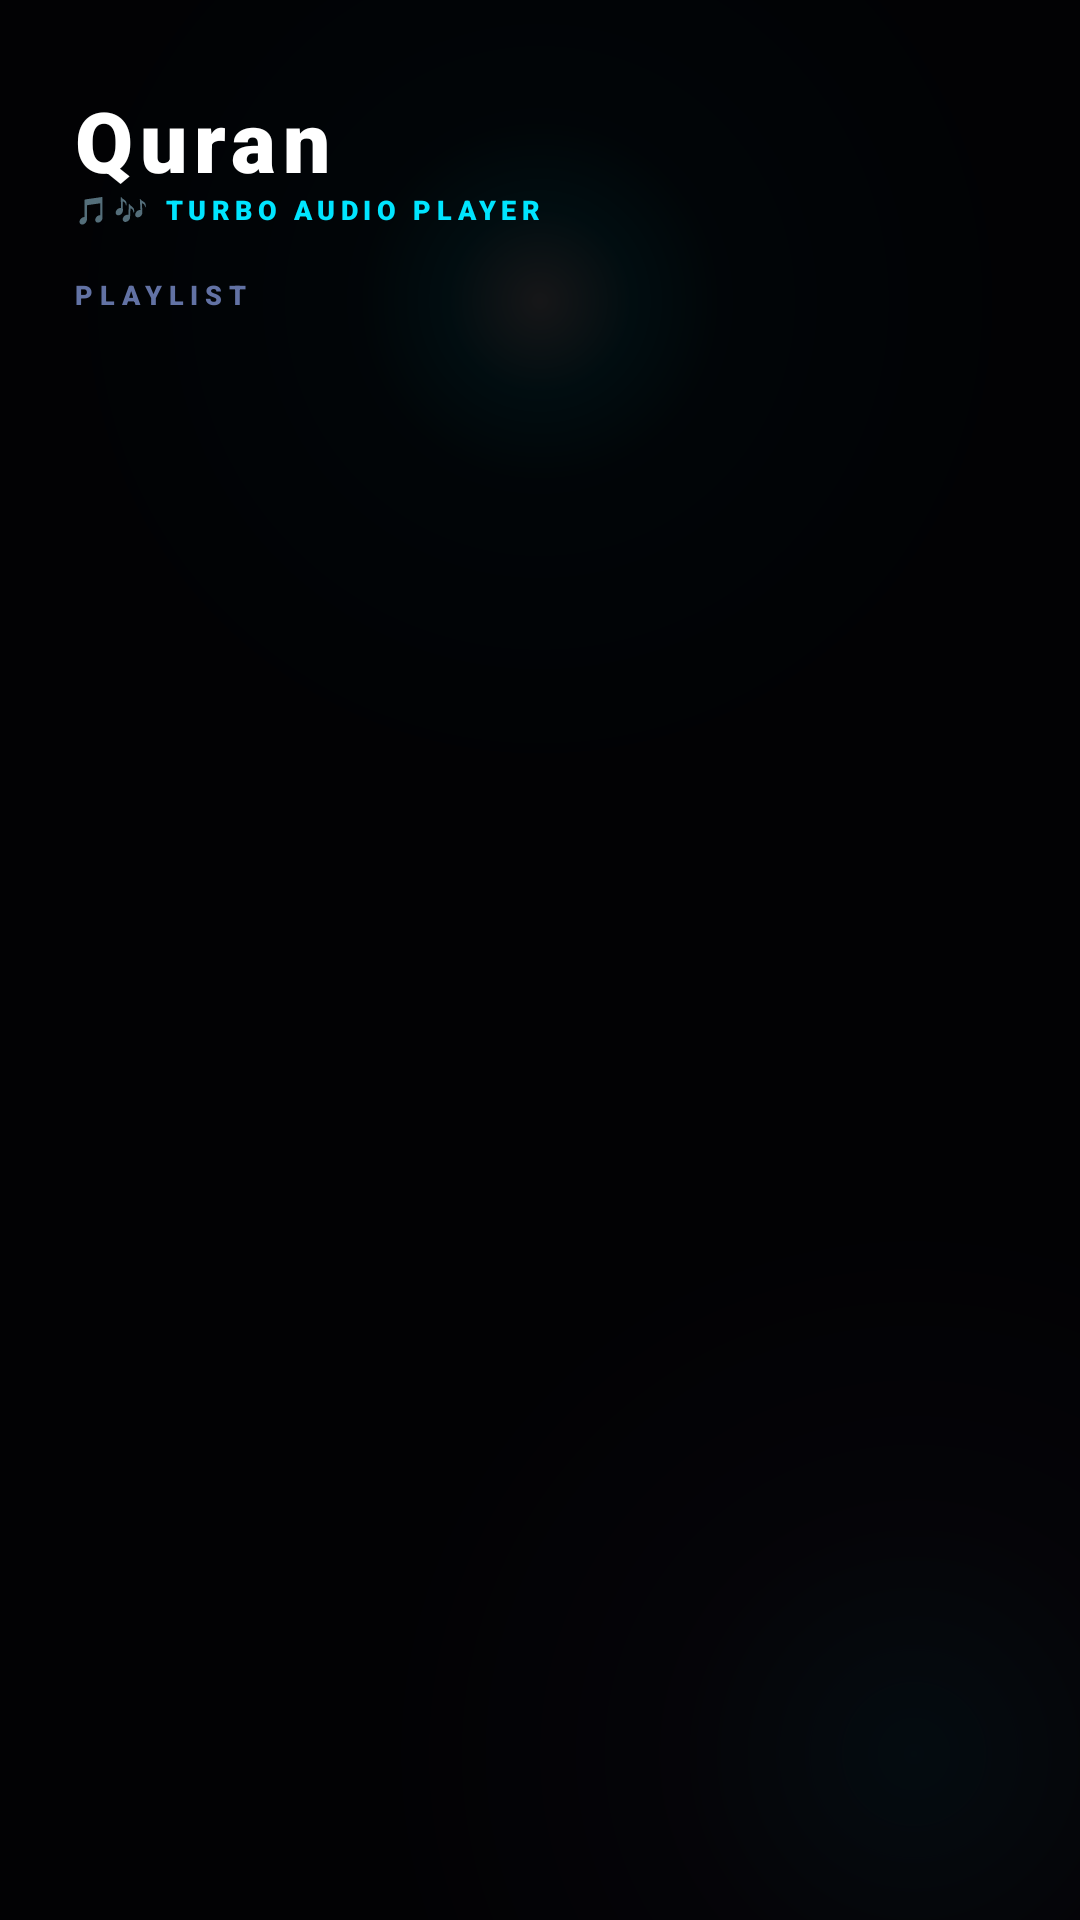

Write the Android layout XML for this screen, with the resource values it uses.
<!-- AndroidManifest.xml: application theme Theme.EkoFlash -->
<!-- res/layout/fragment_music.xml -->
<?xml version="1.0" encoding="utf-8"?>
<RelativeLayout xmlns:android="http://schemas.android.com/apk/res/android"
    xmlns:app="http://schemas.android.com/apk/res-auto"
    android:layout_width="match_parent"
    android:layout_height="match_parent"
    android:background="#020204">

    
    <View
        android:layout_width="400dp"
        android:layout_height="400dp"
        android:layout_centerHorizontal="true"
        android:layout_alignParentTop="true"
        android:layout_marginTop="-100dp"
        android:background="@drawable/neon_glow_radial_cyan"
        android:alpha="0.08" />

    <View
        android:layout_width="350dp"
        android:layout_height="350dp"
        android:layout_alignParentEnd="true"
        android:layout_alignParentBottom="true"
        android:layout_marginEnd="-120dp"
        android:layout_marginBottom="-120dp"
        android:background="@drawable/neon_glow_radial_purple"
        android:alpha="0.07" />

    <LinearLayout
        android:layout_width="match_parent"
        android:layout_height="match_parent"
        android:orientation="vertical">

        
        <LinearLayout
            android:layout_width="match_parent"
            android:layout_height="wrap_content"
            android:orientation="vertical"
            android:paddingHorizontal="24dp"
            android:paddingTop="28dp"
            android:paddingBottom="16dp">

            <TextView
                android:layout_width="wrap_content"
                android:layout_height="wrap_content"
                android:text="Quran"
                android:textColor="#FFFFFF"
                android:textSize="28sp"
                android:fontFamily="sans-serif-black"
                android:letterSpacing="0.08" />

            <TextView
                android:layout_width="wrap_content"
                android:layout_height="wrap_content"
                android:layout_marginTop="-2dp"
                android:text="🎵🎶 TURBO AUDIO PLAYER"
                android:textColor="#00E5FF"
                android:textSize="9sp"
                android:fontFamily="sans-serif-black"
                android:letterSpacing="0.2" />

        </LinearLayout>

        
        <com.google.android.material.card.MaterialCardView
            android:id="@+id/now_playing_card"
            android:layout_width="match_parent"
            android:layout_height="wrap_content"
            android:layout_marginHorizontal="18dp"
            android:layout_marginBottom="14dp"
            app:cardBackgroundColor="#0A0A14"
            app:cardCornerRadius="24dp"
            app:cardElevation="20dp"
            app:strokeColor="#2200E5FF"
            app:strokeWidth="1.5dp"
            android:visibility="gone">

            <LinearLayout
                android:layout_width="match_parent"
                android:layout_height="wrap_content"
                android:orientation="vertical"
                android:padding="20dp">

                <TextView
                    android:layout_width="wrap_content"
                    android:layout_height="wrap_content"
                    android:text="NOW PLAYING"
                    android:textColor="#4400E5FF"
                    android:textSize="9sp"
                    android:fontFamily="sans-serif-black"
                    android:letterSpacing="0.25" />

                <TextView
                    android:id="@+id/tv_now_playing_name"
                    android:layout_width="match_parent"
                    android:layout_height="wrap_content"
                    android:layout_marginTop="4dp"
                    android:text="Quran"
                    android:textColor="#FFFFFF"
                    android:textSize="18sp"
                    android:fontFamily="sans-serif-black"
                    android:ellipsize="marquee"
                    android:singleLine="true"
                    android:marqueeRepeatLimit="marquee_forever"
                    android:focusable="true"
                    android:focusableInTouchMode="true" />

                <TextView
                    android:layout_width="wrap_content"
                    android:layout_height="wrap_content"
                    android:layout_marginTop="2dp"
                    android:text="Quran"
                    android:textColor="#6272A4"
                    android:textSize="11sp"
                    android:fontFamily="monospace" />

                
                <com.google.android.material.progressindicator.LinearProgressIndicator
                    android:id="@+id/music_progress"
                    android:layout_width="match_parent"
                    android:layout_height="wrap_content"
                    android:layout_marginTop="14dp"
                    app:indicatorColor="#00E5FF"
                    app:trackColor="#12FFFFFF"
                    app:trackThickness="6dp"
                    app:trackCornerRadius="4dp"
                    android:indeterminate="true" />

                
                <LinearLayout
                    android:layout_width="match_parent"
                    android:layout_height="wrap_content"
                    android:orientation="horizontal"
                    android:layout_marginTop="14dp"
                    android:gravity="center">

                    <TextView
                        android:id="@+id/btn_prev"
                        android:layout_width="52dp"
                        android:layout_height="52dp"
                        android:gravity="center"
                        android:text="⏮"
                        android:textSize="22sp"
                        android:background="@drawable/music_play_btn_bg"
                        android:clickable="true"
                        android:focusable="true" />

                    <TextView
                        android:id="@+id/btn_play_pause"
                        android:layout_width="64dp"
                        android:layout_height="64dp"
                        android:layout_marginHorizontal="16dp"
                        android:gravity="center"
                        android:text="⏸"
                        android:textSize="28sp"
                        android:background="@drawable/music_play_btn_bg"
                        android:clickable="true"
                        android:focusable="true" />

                    <TextView
                        android:id="@+id/btn_next"
                        android:layout_width="52dp"
                        android:layout_height="52dp"
                        android:gravity="center"
                        android:text="⏭"
                        android:textSize="22sp"
                        android:background="@drawable/music_play_btn_bg"
                        android:clickable="true"
                        android:focusable="true" />

                </LinearLayout>
            </LinearLayout>
        </com.google.android.material.card.MaterialCardView>

        
        <TextView
            android:layout_width="wrap_content"
            android:layout_height="wrap_content"
            android:paddingHorizontal="24dp"
            android:paddingBottom="8dp"
            android:text="PLAYLIST"
            android:textColor="#6272A4"
            android:textSize="9sp"
            android:fontFamily="sans-serif-black"
            android:letterSpacing="0.25" />

        <ScrollView
            android:layout_width="match_parent"
            android:layout_height="0dp"
            android:layout_weight="1"
            android:overScrollMode="never"
            android:scrollbars="none">

            <LinearLayout
                android:id="@+id/songs_container"
                android:layout_width="match_parent"
                android:layout_height="wrap_content"
                android:orientation="vertical"
                android:paddingHorizontal="18dp"
                android:paddingBottom="24dp" />

        </ScrollView>

    </LinearLayout>

</RelativeLayout>
<!-- resources referenced by this layout -->
<resources>
  <!-- drawable music_play_btn_bg (drawable) -->
  <?xml version="1.0" encoding="utf-8"?>
  <shape xmlns:android="http://schemas.android.com/apk/res/android"
      android:shape="oval">
      <solid android:color="#1A00E5FF" />
      <stroke android:width="1.5dp" android:color="#4400E5FF" />
  </shape>
  <!-- drawable neon_glow_radial_cyan (drawable) -->
  <layer-list xmlns:android="http://schemas.android.com/apk/res/android">
      <item>
          <shape android:shape="oval">
              <gradient
                  android:type="radial"
                  android:gradientRadius="180dp"
                  android:startColor="#4D00E5FF" 
                  android:endColor="#00000000" />
          </shape>
      </item>
      
      <item android:top="40dp" android:left="40dp" android:right="40dp" android:bottom="40dp">
          <shape android:shape="oval">
              <gradient
                  android:type="radial"
                  android:gradientRadius="60dp"
                  android:startColor="#FFFFFF"
                  android:centerColor="#8000E5FF"
                  android:endColor="#00000000" />
          </shape>
      </item>
  </layer-list>
  <!-- drawable neon_glow_radial_purple (drawable) -->
  <layer-list xmlns:android="http://schemas.android.com/apk/res/android">
      <item>
          <shape android:shape="oval">
              <gradient
                  android:type="radial"
                  android:gradientRadius="200dp"
                  android:startColor="#66BD93F9"
                  android:endColor="#00000000" />
          </shape>
      </item>
      
      <item android:top="20dp" android:left="20dp" android:right="20dp" android:bottom="20dp">
          <shape android:shape="oval">
              <gradient
                  android:type="radial"
                  android:gradientRadius="80dp"
                  android:startColor="#8000E5FF"
                  android:endColor="#00000000" />
          </shape>
      </item>
  </layer-list>
  <color name="neon_cyan">#00E5FF</color>
  <color name="neon_purple">#BD93F9</color>
  <color name="neon_green">#50FFAB</color>
  <color name="bg_dark">#020204</color>
  <style name="Widget.Eko.LinearProgress" parent="Widget.Material3.LinearProgressIndicator">
          <item name="trackColor">@color/white_alpha_5</item>
          <item name="indicatorColor">@color/neon_cyan</item>
          <item name="trackCornerRadius">4dp</item>
          <item name="trackThickness">8dp</item>
      </style>
  <style name="ShadowAlertDialog" parent="Theme.Material3.Dark.Dialog.Alert">
          <item name="android:windowBackground">@android:color/transparent</item>
          <item name="colorSurface">@color/bg_card</item>
          <item name="colorPrimary">@color/neon_cyan</item>
          <item name="android:textColorPrimary">@color/text_primary</item>
          <item name="android:textColorSecondary">@color/text_secondary</item>
          <item name="shapeAppearanceLargeComponent">@style/ShapeAppearance.Eko.Rounded</item>
          <item name="android:windowAnimationStyle">@android:style/Animation.Dialog</item>
      </style>
  <color name="white_alpha_5">#0DFFFFFF</color>
  <color name="bg_card">#0A0A0F</color>
  <color name="text_primary">#F8F8F2</color>
  <color name="text_secondary">#94A3B8</color>
  <style name="ShapeAppearance.Eko.Rounded" parent="ShapeAppearance.Material3.MediumComponent">
          <item name="cornerSize">28dp</item>
      </style>
</resources>
